2-way image classification set "data" from GitHub (Leechion/SwinTransCT); label vocabulary: full dose, low dose.

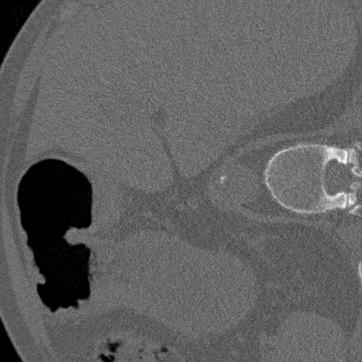
Label: low dose

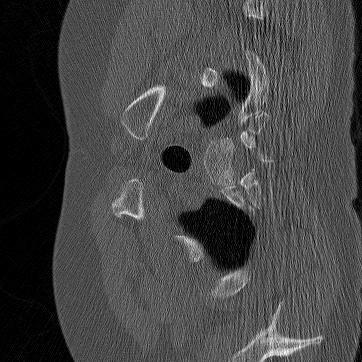
Label: low dose

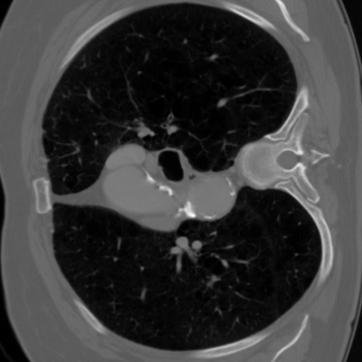
Label: full dose

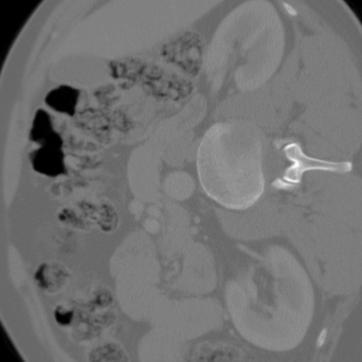
Label: full dose

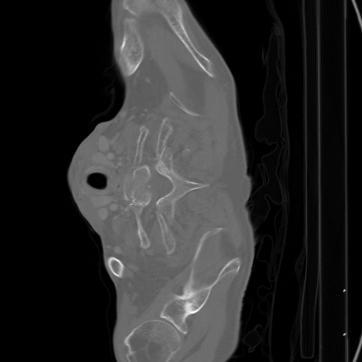
Label: full dose

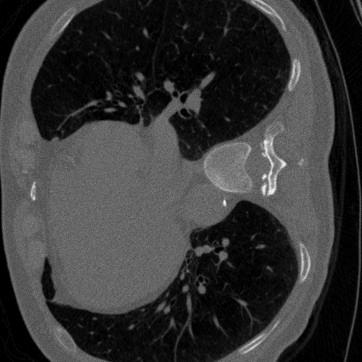
Label: low dose
